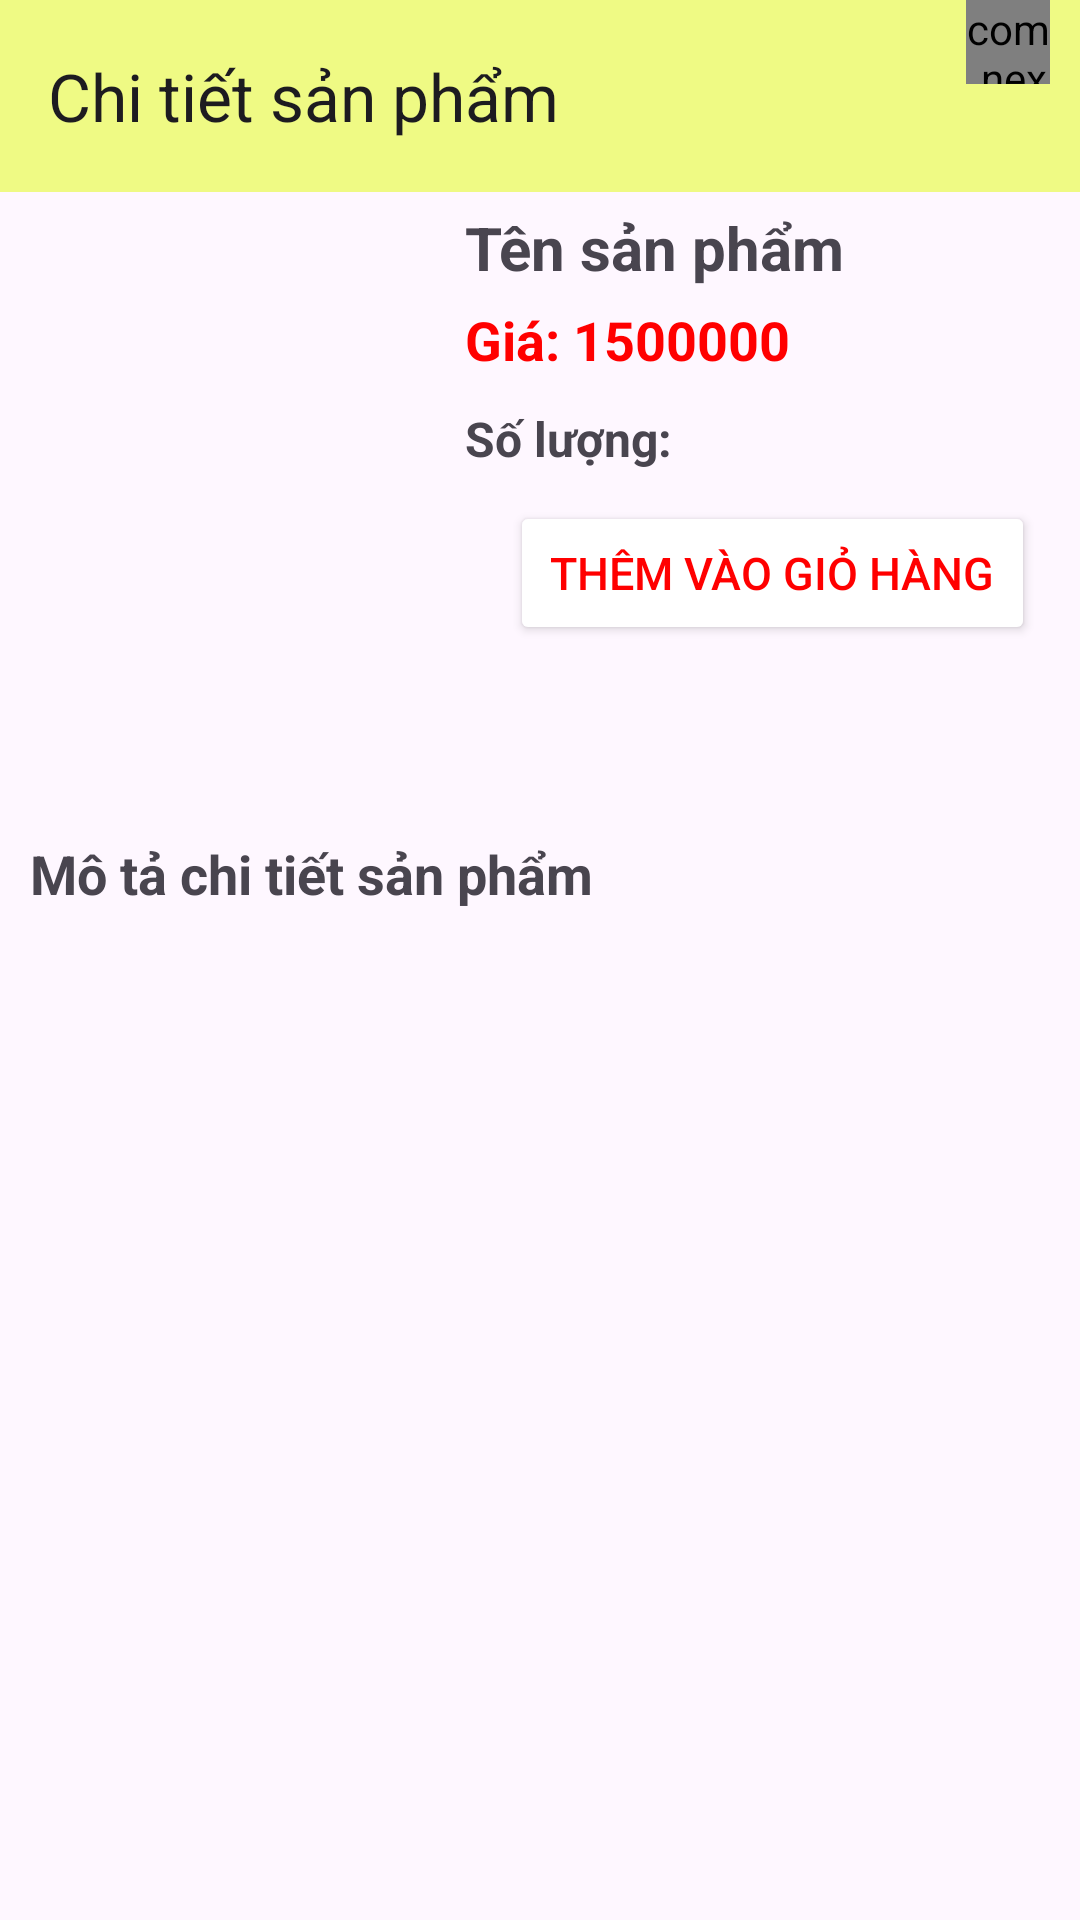

Write the Android layout XML for this screen, with the resource values it uses.
<!-- AndroidManifest.xml: application theme Theme.AppBanHangOnl -->
<!-- res/layout/activity_product_details.xml -->
<?xml version="1.0" encoding="utf-8"?>
<androidx.constraintlayout.widget.ConstraintLayout xmlns:android="http://schemas.android.com/apk/res/android"
    xmlns:app="http://schemas.android.com/apk/res-auto"
    xmlns:tools="http://schemas.android.com/tools"
    android:layout_width="match_parent"
    android:layout_height="match_parent"
    tools:context="com.example.manager.activity.ProductDetailsActivity">

    <androidx.appcompat.widget.Toolbar
        android:id="@+id/toolbarDetails"
        android:layout_width="match_parent"
        android:layout_height="?attr/actionBarSize"
        android:background="#EFFA84"
        app:layout_constraintTop_toTopOf="parent"
        app:title="Chi tiết sản phẩm">

        <FrameLayout
            android:id="@+id/frameCart"
            android:layout_gravity="right"
            android:layout_marginRight="10dp"
            android:layout_width="48dp"
            android:layout_height="?attr/actionBarSize">
            <com.nex3z.notificationbadge.NotificationBadge
                android:id="@+id/menu_quanlity"
                android:layout_gravity="top|right"
                android:layout_width="28dp"
                android:layout_height="28dp">

            </com.nex3z.notificationbadge.NotificationBadge>
            <ImageView
                android:layout_marginTop="15dp"
                android:layout_width="30dp"
                android:layout_height="30dp"
                android:src="@drawable/baseline_shopping_cart_24" />
        </FrameLayout>
    </androidx.appcompat.widget.Toolbar>

    <LinearLayout
        android:id="@+id/layout1"
        android:layout_width="match_parent"
        android:layout_height="wrap_content"
        android:layout_marginTop="5dp"
        android:orientation="horizontal"
        app:layout_constraintTop_toBottomOf="@+id/toolbarDetails">

        <ImageView
            android:id="@+id/item_productdetails_img"
            android:layout_width="150dp"
            android:layout_height="200dp"
            android:src="@mipmap/ic_launcher" />

        <LinearLayout
            android:layout_width="match_parent"
            android:layout_height="match_parent"
            android:layout_marginLeft="5dp"
            android:orientation="vertical">

            <TextView
                android:id="@+id/txbName"
                android:layout_width="match_parent"
                android:layout_height="wrap_content"
                android:text="Tên sản phẩm"
                android:textSize="20dp"
                android:textStyle="bold" />

            <TextView
                android:id="@+id/txbPrice"
                android:layout_width="match_parent"
                android:layout_height="wrap_content"
                android:layout_marginTop="5dp"
                android:text="@string/gi_1500000"
                android:textColor="#ff00"
                android:textSize="18dp"
                android:textStyle="bold" />

            <LinearLayout
                android:layout_width="match_parent"
                android:layout_height="wrap_content"
                android:orientation="horizontal">

                <TextView
                    android:layout_width="wrap_content"
                    android:layout_height="wrap_content"
                    android:layout_marginTop="10dp"
                    android:text="@string/s_l_ng"
                    android:textSize="16dp"
                    android:textStyle="bold" />

                <Spinner
                    android:id="@+id/spinner"
                    android:layout_width="match_parent"
                    android:layout_height="wrap_content"
                    android:layout_marginStart="10dp"
                    android:layout_marginTop="10dp"
                    android:layout_marginEnd="10dp"
                    android:background="@drawable/spinner" />
            </LinearLayout>

            <Button
                android:id="@+id/btnAddCart"
                android:layout_width="match_parent"
                android:layout_height="wrap_content"
                android:layout_marginStart="15dp"
                android:layout_marginTop="10dp"
                android:layout_marginEnd="15dp"
                android:backgroundTint="#fff"
                android:text="@string/th_m_v_o_gi_h_ng"
                android:textColor="#ff00"
                android:textSize="15sp" />
        </LinearLayout>
    </LinearLayout>

    <LinearLayout
        android:layout_width="match_parent"
        android:layout_height="0dp"
        android:layout_marginTop="5dp"
        android:orientation="vertical"
        app:layout_constraintBottom_toBottomOf="parent"
        app:layout_constraintTop_toBottomOf="@+id/layout1">

        <TextView
            android:layout_width="match_parent"
            android:layout_height="wrap_content"
            android:layout_marginLeft="10dp"
            android:layout_marginTop="5dp"
            android:text="Mô tả chi tiết sản phẩm"
            android:textSize="18dp"
            android:textStyle="bold" />

        <ScrollView
            android:layout_width="match_parent"
            android:layout_height="wrap_content">

            <TextView
                android:id="@+id/txbDetailsDescription"
                android:layout_width="match_parent"
                android:layout_height="wrap_content"
                android:layout_marginLeft="10dp"
                android:layout_marginTop="5dp" />
        </ScrollView>
    </LinearLayout>
</androidx.constraintlayout.widget.ConstraintLayout>
<!-- resources referenced by this layout -->
<resources>
  <!-- drawable spinner (drawable) -->
  <?xml version="1.0" encoding="utf-8"?>
  <shape xmlns:android="http://schemas.android.com/apk/res/android">
      <solid android:color="@android:color/transparent"/>
      <corners android:radius="4dp"/>
      <stroke android:width="1sp"
          android:color="@android:color/holo_red_light"/>
  
  </shape>
  <string name="gi_1500000">Giá: 1500000</string>
  <string name="s_l_ng">Số lượng:</string>
  <string name="th_m_v_o_gi_h_ng">Thêm vào giỏ hàng</string>
  <style name="Theme.AppBanHangOnl" parent="Base.Theme.AppBanHangOnl" />
  <style name="Base.Theme.AppBanHangOnl" parent="Theme.Material3.DayNight.NoActionBar">
          
          
      </style>
</resources>
